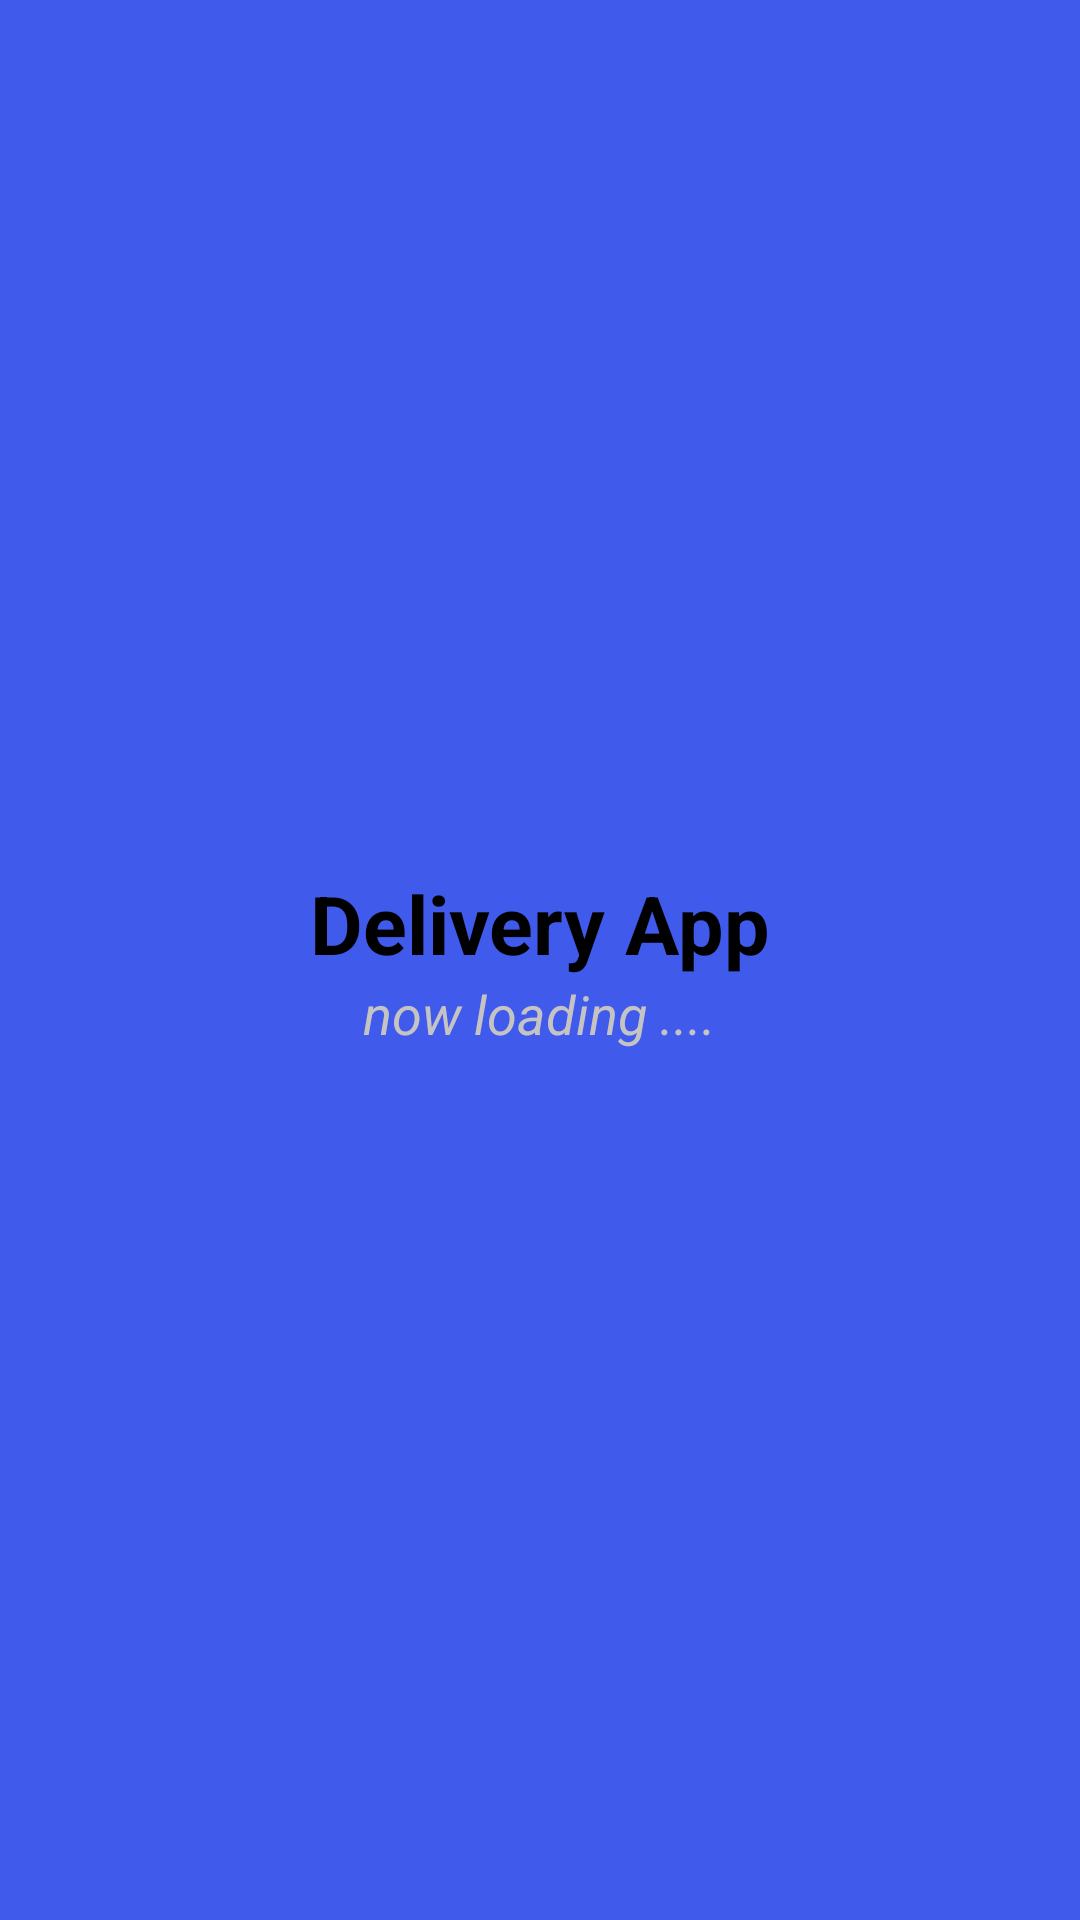

Here is an Android app screen rendered from its layout file. Give the layout XML and the strings, colors and styles it references.
<!-- AndroidManifest.xml: application theme Theme.DeliveryApp -->
<!-- res/layout/activity_splash.xml -->
<?xml version="1.0" encoding="utf-8"?>
<androidx.constraintlayout.widget.ConstraintLayout xmlns:android="http://schemas.android.com/apk/res/android"
    xmlns:app="http://schemas.android.com/apk/res-auto"
    xmlns:tools="http://schemas.android.com/tools"
    android:layout_width="match_parent"
    android:layout_height="match_parent"
    android:background="@color/blue"
    tools:context=".splash.SplashActivity">

    <LinearLayout
        android:layout_width="match_parent"
        android:layout_height="match_parent"
        android:orientation="vertical"
        android:gravity="center"
        app:layout_constraintBottom_toBottomOf="parent"
        app:layout_constraintEnd_toEndOf="parent"
        app:layout_constraintHorizontal_bias="0.5"
        app:layout_constraintStart_toStartOf="parent"
        app:layout_constraintTop_toTopOf="parent">


        <TextView
            android:id="@+id/textView2"
            android:layout_width="wrap_content"
            android:layout_height="wrap_content"
            android:text="Delivery App"
            android:textColor="@color/black"
            android:textSize="27sp"
            android:textStyle="bold" />

        <TextView
            android:id="@+id/textView"
            android:textSize="18sp"
            android:textStyle="italic"
            android:layout_width="wrap_content"
            android:textColor="@color/grey"
            android:layout_height="wrap_content"
            android:text="now loading ...." />

    </LinearLayout>

</androidx.constraintlayout.widget.ConstraintLayout>
<!-- resources referenced by this layout -->
<resources>
  <color name="black">#FF000000</color>
  <color name="blue">#405AEB</color>
  <color name="grey">#C6C3C3</color>
  <style name="Theme.DeliveryApp" parent="Theme.MaterialComponents.DayNight.DarkActionBar">
          
          <item name="colorPrimary">@color/purple_500</item>
          <item name="colorPrimaryVariant">@color/purple_700</item>
          <item name="colorOnPrimary">@color/white</item>
          
          <item name="colorSecondary">@color/teal_200</item>
          <item name="colorSecondaryVariant">@color/teal_700</item>
          <item name="colorOnSecondary">@color/black</item>
          
          <item name="android:statusBarColor" tools:targetApi="l">?attr/colorPrimaryVariant</item>
          
      </style>
  <color name="purple_500">#FF6200EE</color>
  <color name="purple_700">#FF3700B3</color>
  <color name="white">#FFFFFFFF</color>
  <color name="teal_200">#FF03DAC5</color>
  <color name="teal_700">#FF018786</color>
</resources>
